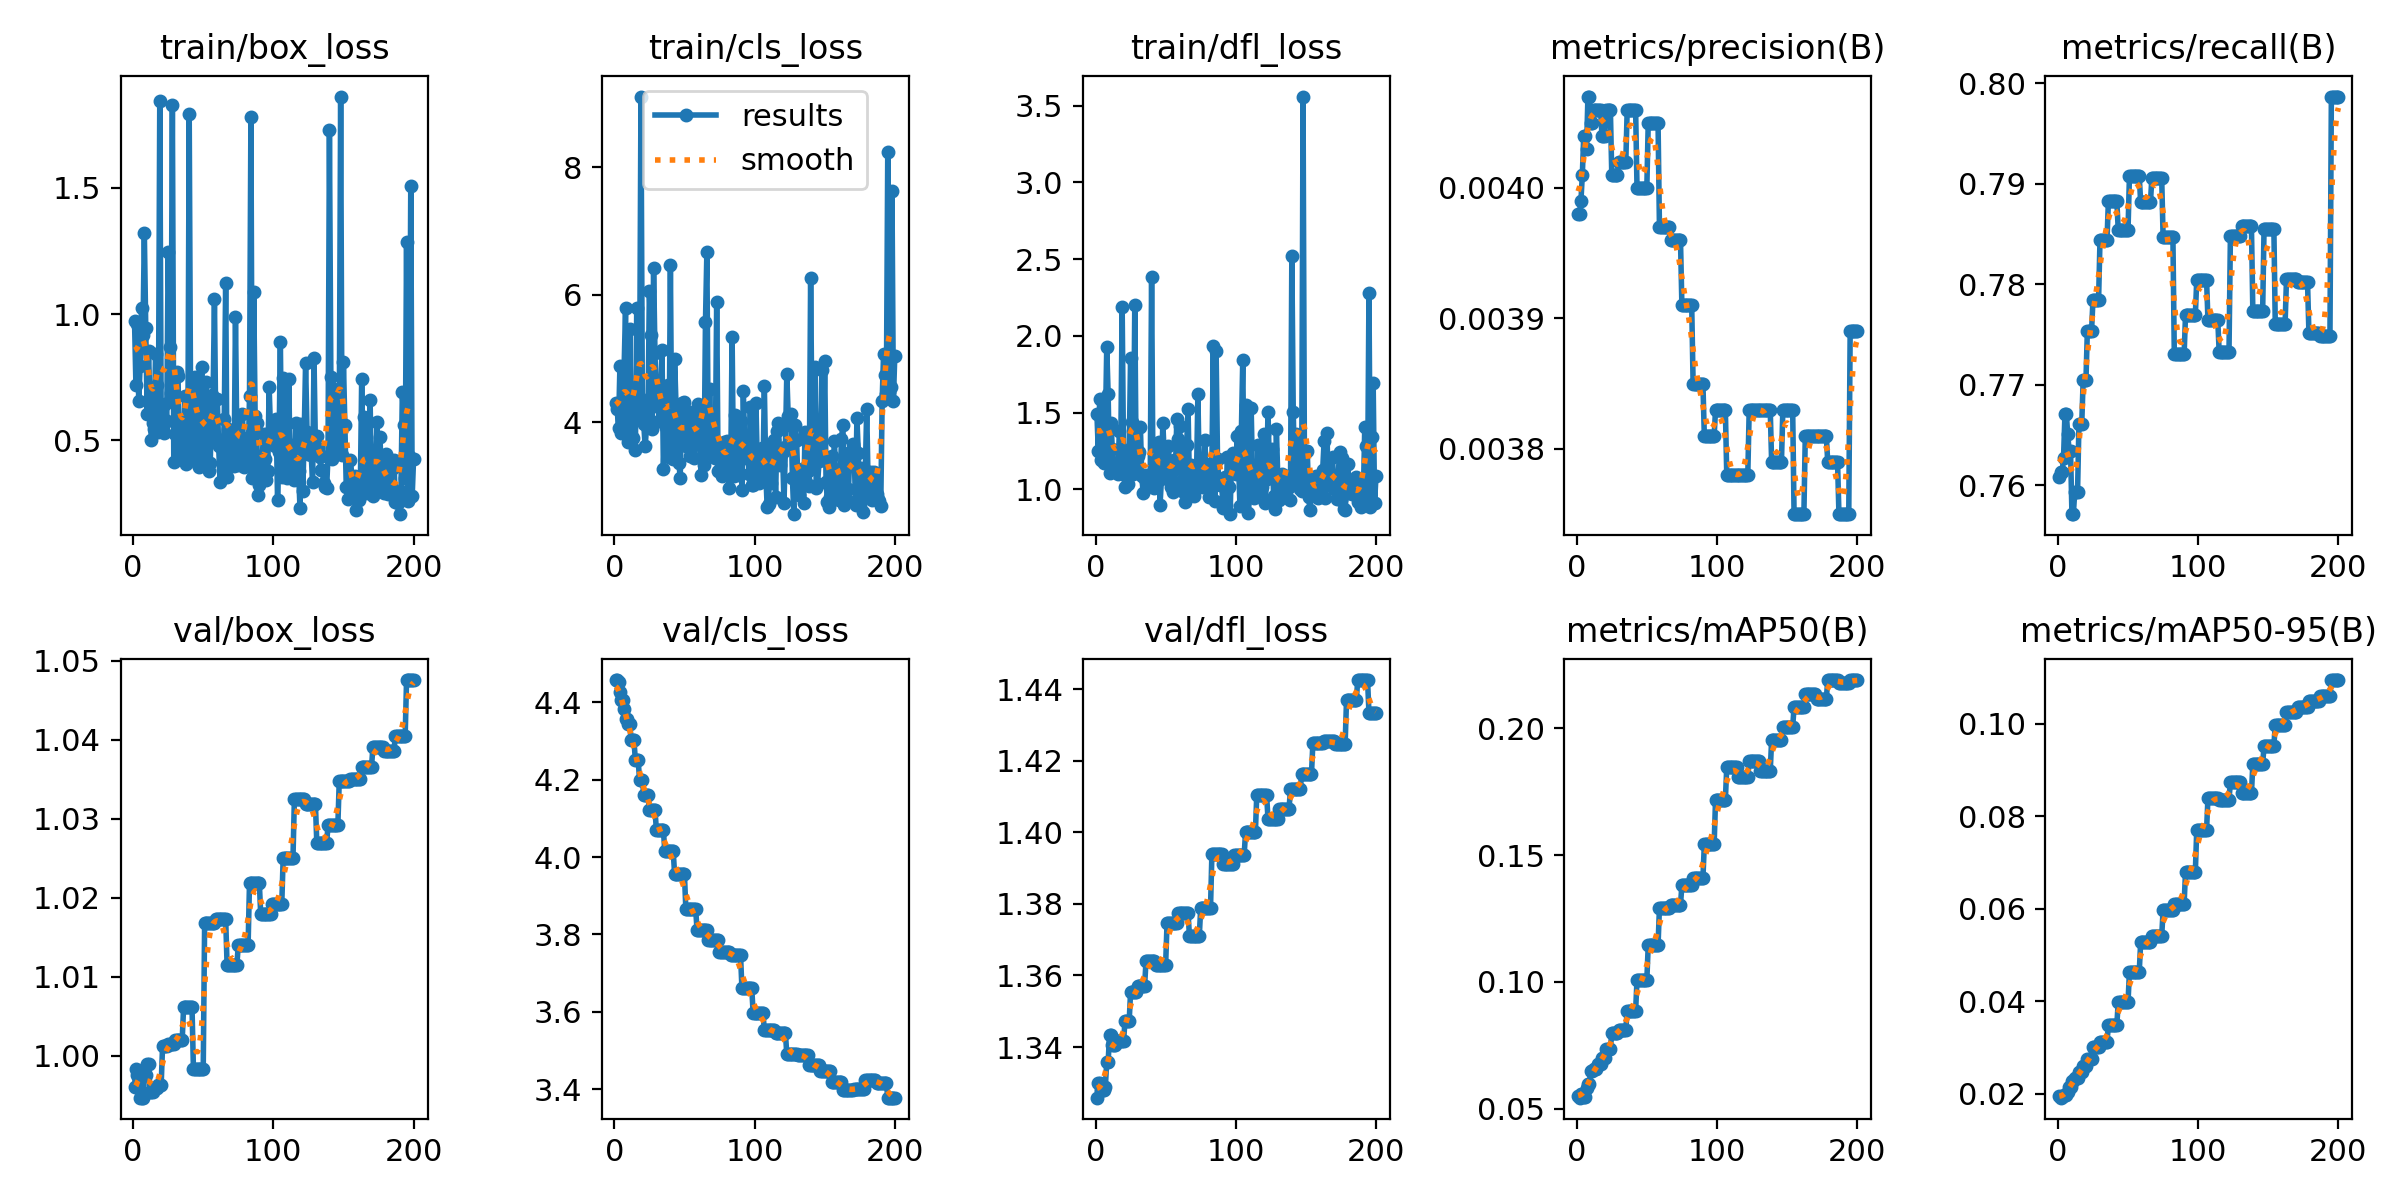

The file beside this chart, header and first rows:
epoch, time, train/box_loss, train/cls_loss, train/dfl_loss, metrics/precision(B), metrics/recall(B), metrics/mAP50(B), metrics/mAP50-95(B), val/box_loss, val/cls_loss, val/dfl_loss, lr/pg0, lr/pg1, lr/pg2
1, 15.87, 0.9725, 4.298, 1.49, 0.00398, 0.7608, 0.05477, 0.01947, 0.9961, 4.458, 1.326, 4.17e-06, 4.17e-06, 4.17e-06
2, 27.05, 0.718, 4.203, 1.247, 0.00398, 0.7613, 0.0543, 0.01917, 0.9984, 4.457, 1.33, 1.24481e-05, 1.24481e-05, 1.24481e-05
3, 37.28, 0.9587, 3.916, 1.59, 0.00399, 0.7613, 0.05564, 0.01933, 0.9975, 4.452, 1.33, 2.06436e-05, 2.06436e-05, 2.06436e-05
4, 47.31, 0.6572, 4.887, 1.192, 0.00401, 0.7627, 0.05584, 0.01969, 0.9961, 4.428, 1.328, 2.87565e-05, 2.87565e-05, 2.87565e-05
5, 58.02, 0.7937, 3.836, 1.323, 0.00404, 0.7671, 0.05475, 0.01966, 0.9947, 4.406, 1.328, 3.67869e-05, 3.67869e-05, 3.67869e-05
6, 69.22, 1.023, 4.343, 1.168, 0.00404, 0.7671, 0.05475, 0.01966, 0.9947, 4.406, 1.328, 4.47347e-05, 4.47347e-05, 4.47347e-05
7, 79.77, 0.9157, 4.861, 1.373, 0.00403, 0.7651, 0.05808, 0.0205, 0.9947, 4.382, 1.329, 5.26e-05, 5.26e-05, 5.26e-05
8, 91.75, 1.32, 5.798, 1.924, 0.00407, 0.7634, 0.05958, 0.02149, 0.9976, 4.358, 1.336, 6.03826e-05, 6.03826e-05, 6.03826e-05
9, 103.6, 0.9463, 3.798, 1.621, 0.00407, 0.7634, 0.05958, 0.02149, 0.9976, 4.358, 1.336, 6.80828e-05, 6.80828e-05, 6.80828e-05
10, 115.5, 0.6057, 3.684, 1.103, 0.00405, 0.7571, 0.06464, 0.02277, 0.999, 4.345, 1.343, 7.57003e-05, 7.57003e-05, 7.57003e-05
11, 128, 0.8538, 5.468, 1.429, 0.00405, 0.7571, 0.06464, 0.02277, 0.999, 4.345, 1.343, 8.32353e-05, 8.32353e-05, 8.32353e-05
12, 139.7, 0.6432, 3.798, 1.262, 0.00406, 0.7593, 0.06571, 0.02346, 0.9955, 4.302, 1.341, 9.06877e-05, 9.06877e-05, 9.06877e-05
13, 151.4, 0.5003, 3.753, 1.136, 0.00406, 0.7593, 0.06571, 0.02346, 0.9955, 4.302, 1.341, 9.80575e-05, 9.80575e-05, 9.80575e-05
14, 162.7, 0.5704, 4.397, 1.173, 0.00406, 0.7593, 0.06571, 0.02346, 0.9955, 4.302, 1.341, 0.0001053, 0.0001053, 0.0001053
15, 175.2, 0.546, 3.564, 1.136, 0.00406, 0.7661, 0.06767, 0.02481, 0.996, 4.251, 1.342, 0.0001125, 0.0001125, 0.0001125
16, 186.7, 0.8429, 5.796, 1.102, 0.00406, 0.7661, 0.06767, 0.02481, 0.996, 4.251, 1.342, 0.0001197, 0.0001197, 0.0001197
17, 198.3, 0.7201, 4.064, 1.379, 0.00406, 0.7661, 0.06767, 0.02481, 0.996, 4.251, 1.342, 0.0001267, 0.0001267, 0.0001267
18, 209.4, 0.5322, 4.386, 1.269, 0.00404, 0.7705, 0.07004, 0.02592, 0.9963, 4.2, 1.342, 0.0001337, 0.0001337, 0.0001337
19, 220.3, 1.843, 9.108, 2.187, 0.00404, 0.7705, 0.07004, 0.02592, 0.9963, 4.2, 1.342, 0.0001405, 0.0001405, 0.0001405
20, 232.2, 0.5788, 4.269, 1.188, 0.00404, 0.7705, 0.07004, 0.02592, 0.9963, 4.2, 1.342, 0.0001473, 0.0001473, 0.0001473
21, 244.7, 0.5389, 3.965, 1.012, 0.00406, 0.7754, 0.07358, 0.02757, 1.001, 4.16, 1.347, 0.000154, 0.000154, 0.000154
22, 256, 0.5284, 3.621, 1.084, 0.00406, 0.7754, 0.07358, 0.02757, 1.001, 4.16, 1.347, 0.0001607, 0.0001607, 0.0001607
23, 267.2, 0.6453, 3.936, 1.035, 0.00406, 0.7754, 0.07358, 0.02757, 1.001, 4.16, 1.347, 0.0001672, 0.0001672, 0.0001672
24, 278.3, 0.5783, 4.088, 1.242, 0.00406, 0.7754, 0.07358, 0.02757, 1.001, 4.16, 1.347, 0.0001737, 0.0001737, 0.0001737
25, 289.5, 1.247, 6.061, 1.856, 0.00401, 0.7785, 0.07967, 0.03006, 1.001, 4.122, 1.355, 0.0001801, 0.0001801, 0.0001801
26, 301.5, 0.8711, 5.365, 1.438, 0.00401, 0.7785, 0.07967, 0.03006, 1.001, 4.122, 1.355, 0.0001864, 0.0001864, 0.0001864
27, 312.6, 0.6883, 3.901, 1.101, 0.00401, 0.7785, 0.07967, 0.03006, 1.001, 4.122, 1.355, 0.0001926, 0.0001926, 0.0001926
28, 323.8, 1.826, 6.422, 2.204, 0.00401, 0.7785, 0.07967, 0.03006, 1.001, 4.122, 1.355, 0.0001987, 0.0001987, 0.0001987
29, 334.7, 0.4151, 5.081, 1.113, 0.00401, 0.7785, 0.07967, 0.03006, 1.001, 4.122, 1.355, 0.0002047, 0.0002047, 0.0002047
30, 344.8, 0.5258, 4.252, 1.214, 0.00402, 0.7844, 0.08113, 0.03115, 1.002, 4.07, 1.357, 0.0002107, 0.0002107, 0.0002107
31, 352.3, 0.772, 4.431, 1.24, 0.00402, 0.7844, 0.08113, 0.03115, 1.002, 4.07, 1.357, 0.0002166, 0.0002166, 0.0002166
32, 359.8, 0.754, 4.015, 1.405, 0.00402, 0.7844, 0.08113, 0.03115, 1.002, 4.07, 1.357, 0.0002224, 0.0002224, 0.0002224
33, 370.9, 0.467, 4.533, 1.085, 0.00402, 0.7844, 0.08113, 0.03115, 1.002, 4.07, 1.357, 0.0002281, 0.0002281, 0.0002281
34, 382.2, 0.5215, 5.129, 0.973, 0.00402, 0.7844, 0.08113, 0.03115, 1.002, 4.07, 1.357, 0.0002338, 0.0002338, 0.0002338
35, 393.3, 0.4286, 3.26, 1.068, 0.00402, 0.7844, 0.08113, 0.03115, 1.002, 4.07, 1.357, 0.0002393, 0.0002393, 0.0002393
36, 403, 0.4896, 3.983, 1.094, 0.00406, 0.7883, 0.08861, 0.03482, 1.006, 4.015, 1.364, 0.0002448, 0.0002448, 0.0002448
37, 410.5, 0.6744, 3.918, 1.038, 0.00406, 0.7883, 0.08861, 0.03482, 1.006, 4.015, 1.364, 0.0002502, 0.0002502, 0.0002502
38, 417.9, 0.4065, 4.587, 1.062, 0.00406, 0.7883, 0.08861, 0.03482, 1.006, 4.015, 1.364, 0.0002555, 0.0002555, 0.0002555
39, 424.8, 0.4418, 3.459, 1.045, 0.00406, 0.7883, 0.08861, 0.03482, 1.006, 4.015, 1.364, 0.0002607, 0.0002607, 0.0002607
40, 435.9, 1.792, 6.472, 2.386, 0.00406, 0.7883, 0.08861, 0.03482, 1.006, 4.015, 1.364, 0.0002658, 0.0002658, 0.0002658
41, 446.6, 0.6034, 3.431, 1.025, 0.00406, 0.7883, 0.08861, 0.03482, 1.006, 4.015, 1.364, 0.0002709, 0.0002709, 0.0002709
42, 454.2, 0.4363, 3.43, 1.008, 0.00406, 0.7883, 0.08861, 0.03482, 1.006, 4.015, 1.364, 0.0002759, 0.0002759, 0.0002759
43, 461.4, 0.7164, 4.991, 1.234, 0.004, 0.7854, 0.1007, 0.03982, 0.9984, 3.956, 1.363, 0.0002808, 0.0002808, 0.0002808
44, 468.7, 0.7512, 4.258, 1.092, 0.004, 0.7854, 0.1007, 0.03982, 0.9984, 3.956, 1.363, 0.0002856, 0.0002856, 0.0002856
45, 475.9, 0.6448, 3.942, 1.307, 0.004, 0.7854, 0.1007, 0.03982, 0.9984, 3.956, 1.363, 0.0002903, 0.0002903, 0.0002903
46, 483.3, 0.4079, 3.364, 0.8962, 0.004, 0.7854, 0.1007, 0.03982, 0.9984, 3.956, 1.363, 0.0002949, 0.0002949, 0.0002949
47, 492.4, 0.3936, 3.129, 1.066, 0.004, 0.7854, 0.1007, 0.03982, 0.9984, 3.956, 1.363, 0.0002995, 0.0002995, 0.0002995
48, 499.7, 0.6924, 4.302, 1.432, 0.004, 0.7854, 0.1007, 0.03982, 0.9984, 3.956, 1.363, 0.000304, 0.000304, 0.000304
49, 507.1, 0.7889, 4.158, 1.223, 0.004, 0.7854, 0.1007, 0.03982, 0.9984, 3.956, 1.363, 0.0003084, 0.0003084, 0.0003084
50, 514.5, 0.5352, 4.321, 1.162, 0.004, 0.7854, 0.1007, 0.03982, 0.9984, 3.956, 1.363, 0.0003127, 0.0003127, 0.0003127
51, 522.5, 0.4199, 3.628, 1.133, 0.00405, 0.7908, 0.1144, 0.0464, 1.017, 3.867, 1.375, 0.0003138, 0.0003138, 0.0003138
52, 532.7, 0.7328, 4.181, 1.28, 0.00405, 0.7908, 0.1144, 0.0464, 1.017, 3.867, 1.375, 0.0003117, 0.0003117, 0.0003117
53, 544.1, 0.4806, 3.641, 1.085, 0.00405, 0.7908, 0.1144, 0.0464, 1.017, 3.867, 1.375, 0.0003097, 0.0003097, 0.0003097
54, 554.9, 0.379, 3.47, 1.014, 0.00405, 0.7908, 0.1144, 0.0464, 1.017, 3.867, 1.375, 0.0003076, 0.0003076, 0.0003076
55, 565.5, 0.4093, 4.07, 0.9795, 0.00405, 0.7908, 0.1144, 0.0464, 1.017, 3.867, 1.375, 0.0003055, 0.0003055, 0.0003055
56, 576.3, 0.6789, 4.091, 1.194, 0.00405, 0.7908, 0.1144, 0.0464, 1.017, 3.867, 1.375, 0.0003035, 0.0003035, 0.0003035
57, 586.7, 0.6586, 3.444, 1.135, 0.00405, 0.7908, 0.1144, 0.0464, 1.017, 3.867, 1.375, 0.0003014, 0.0003014, 0.0003014
58, 593.7, 1.06, 4.074, 1.46, 0.00405, 0.7908, 0.1144, 0.0464, 1.017, 3.867, 1.375, 0.0002993, 0.0002993, 0.0002993
59, 601, 0.5029, 4.134, 1.329, 0.00397, 0.7882, 0.1293, 0.05272, 1.017, 3.811, 1.377, 0.0002973, 0.0002973, 0.0002973
60, 608.2, 0.6631, 4.282, 1.416, 0.00397, 0.7882, 0.1293, 0.05272, 1.017, 3.811, 1.377, 0.0002952, 0.0002952, 0.0002952
... 140 more rows
